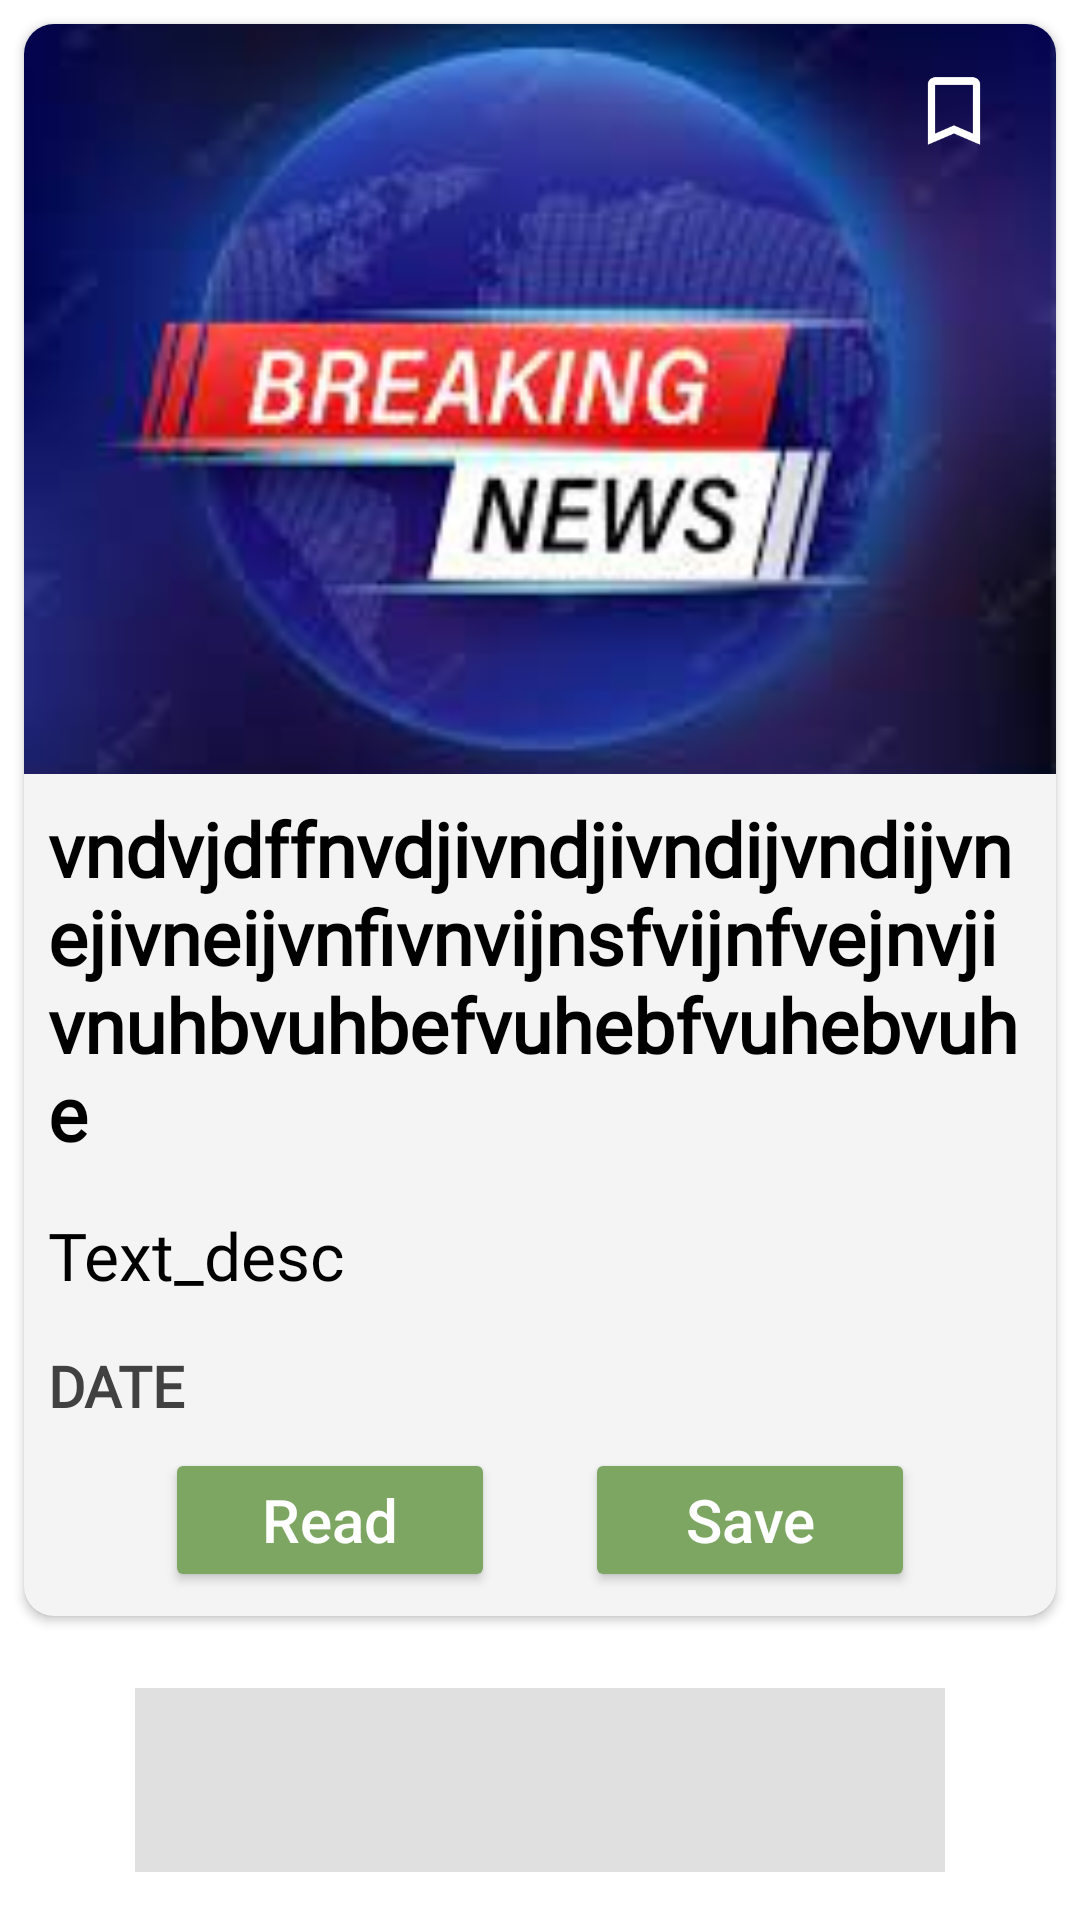

Reconstruct the res/layout file that produces this screen, plus the resources it refers to.
<!-- AndroidManifest.xml: application theme Theme.NewsBreeze -->
<!-- res/layout/newslist_content.xml -->
<?xml version="1.0" encoding="utf-8"?>
<LinearLayout xmlns:android="http://schemas.android.com/apk/res/android"
    xmlns:tools="http://schemas.android.com/tools"
    android:layout_width="match_parent"
    android:layout_height="wrap_content"
    xmlns:app="http://schemas.android.com/apk/res-auto"
    android:orientation="vertical">

    <androidx.cardview.widget.CardView
        android:layout_width="match_parent"
        android:layout_height="wrap_content"
        android:layout_margin="8dp"
        app:cardBackgroundColor="@color/dark_white"
        app:cardCornerRadius="10dp">

        <LinearLayout
            android:id="@+id/each"
            android:layout_width="match_parent"
            android:layout_height="wrap_content"
            android:orientation="vertical"
            android:weightSum="3">

            <FrameLayout

                android:id="@+id/frame"
                android:layout_width="match_parent"
                android:layout_height="wrap_content"
                android:scaleType="centerCrop"
                app:srcCompat="@drawable/news_image" >

                <ImageView
                    android:id="@+id/thumbnail"
                    android:layout_width="match_parent"
                    android:layout_height="250dp"
                    android:scaleType="centerCrop"
                    app:srcCompat="@drawable/news_image" />

                <ImageButton
                    android:id="@+id/indicator"
                    android:layout_width="48dp"
                    android:layout_height="48dp"
                    android:layout_gravity="end"
                    android:layout_marginTop="5dp"
                    android:layout_marginEnd="10dp"
                    android:background="@drawable/framerounded"
                    app:srcCompat="@drawable/baseline_bookmark_border_24"
                    android:contentDescription="@string/save_btn"/>

            </FrameLayout>


            <TextView
                android:id="@+id/tittle"
                android:layout_width="match_parent"
                android:layout_height="wrap_content"
                android:layout_margin="8dp"
                android:layout_weight="2"
                android:fontFamily="@font/benneregular"
                android:text="@string/news_headline"
                android:textColor="@color/black"
                android:textSize="25sp"
                android:textStyle="bold" />

            


            <TextView
                android:id="@+id/description"
                android:layout_width="match_parent"
                android:layout_height="wrap_content"
                android:layout_margin="8dp"
                android:layout_weight="2"
                android:fontFamily="@font/benneregular"
                android:text="@string/text_desc"
                android:textColor="@color/black"
                android:textSize="22sp" />

            <TextView
                android:id="@+id/date"
                android:layout_width="match_parent"
                android:layout_height="wrap_content"
                android:layout_margin="8dp"
                android:layout_weight="2"
                android:fontFamily="@font/benneregular"
                android:text="@string/date"
                android:textAllCaps="true"
                android:textColor="#424141"
                android:textSize="19sp"
                android:textStyle="bold" />

            <LinearLayout
                android:layout_width="match_parent"
                android:layout_height="match_parent"
                android:layout_marginBottom="8dp"
                android:layout_weight="1"
                android:gravity="center">

                <Button
                    android:id="@+id/readbutton"
                    android:layout_width="110dp"
                    android:layout_height="wrap_content"
                    android:text="@string/read_btn"
                    android:textAllCaps="false"
                    android:textColor="@color/white"
                    android:textSize="20sp"
                    app:backgroundTint="@color/green_200"
                    app:cornerRadius="10dp" />

                <Button
                    android:id="@+id/savebutton"
                    android:layout_width="110dp"
                    android:layout_height="wrap_content"
                    android:layout_marginStart="30dp"
                    android:text="@string/save_btn"
                    android:textAllCaps="false"
                    android:textColor="@color/white"
                    android:textSize="20sp"
                    app:backgroundTint="@color/green_200"
                    app:cornerRadius="10dp" />
            </LinearLayout>

        </LinearLayout>
    </androidx.cardview.widget.CardView>

    <View
        android:id="@+id/divider2"
        android:layout_width="match_parent"
        android:layout_height="5dp"
        android:layout_marginStart="45dp"
        android:layout_marginLeft="45dp"
        android:layout_marginTop="16dp"
        android:layout_marginEnd="45dp"
        android:layout_marginRight="45dp"
        android:layout_marginBottom="16dp"
        android:layout_weight="1"
        android:background="?android:attr/listDivider"
        tools:ignore="InefficientWeight" />

</LinearLayout>
<!-- resources referenced by this layout -->
<resources>
  <color name="black">#FF000000</color>
  <color name="dark_white">#F4F4F4</color>
  <color name="green_200">#7DA663</color>
  <color name="white">#FFFFFFFF</color>
  <!-- drawable baseline_bookmark_border_24 (drawable) -->
  <vector xmlns:android="http://schemas.android.com/apk/res/android"
      android:width="30dp"
      android:height="30dp"
      android:viewportWidth="24"
      android:viewportHeight="24"
      android:tint="@color/white">
    <path
        android:fillColor="@color/purple_200"
        android:pathData="M17,3L7,3c-1.1,0 -1.99,0.9 -1.99,2L5,21l7,-3 7,3L19,5c0,-1.1 -0.9,-2 -2,-2zM17,18l-5,-2.18L7,18L7,5h10v13z"/>
  
  </vector>
  <!-- drawable news_image: jpeg bitmap (drawable, 6311 bytes) -->
  <string name="date">Date</string>
  <string name="news_headline">vndvjdffnvdjivndjivndijvndijvnejivneijvnfivnvijnsfvijnfvejnvjivnuhbvuhbefvuhebfvuhebvuhe</string>
  <string name="read_btn">Read</string>
  <string name="save_btn">Save</string>
  <string name="text_desc">Text_desc</string>
  <style name="roundImageView" parent="">
          <item name="cornerFamily">rounded</item>
          <item name="cornerSize">20dp</item>
          <item name="color">#00BFA5</item>
      </style>
  <style name="Theme.NewsBreeze" parent="Theme.MaterialComponents.DayNight.DarkActionBar">
          <item name="android:popupMenuStyle">@style/PopupMenu</item>
          
          <item name="colorPrimary">@color/dark_white</item>
          <item name="colorPrimaryVariant">@color/Lightgrey</item>
          <item name="colorOnPrimary">@color/dark_white</item>
          
          <item name="colorSecondary">@color/teal_200</item>
          <item name="colorSecondaryVariant">@color/teal_700</item>
          <item name="colorOnSecondary">@color/black</item>
          
          <item name="android:statusBarColor" tools:targetApi="l">?attr/colorPrimaryVariant</item>
          
      </style>
  <color name="purple_200">#FFBB86FC</color>
  <style name="PopupMenu" parent="@android:style/Widget.PopupMenu">
          <item name="android:popupBackground">@color/white</item>
          <item name="android:dropDownHorizontalOffset">-4dp</item>
      </style>
  <color name="Lightgrey">#A9B8B8</color>
  <color name="teal_200">#FF03DAC5</color>
  <color name="teal_700">#FF018786</color>
</resources>
